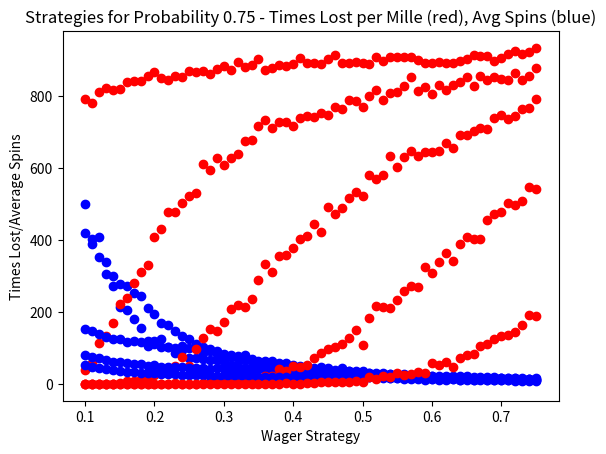

This figure's Python source:
# A simulation double checking the Stardew Valley wiki about ideal strategy for the wheel spin at the fair
# tl;dr the wiki is correct

from random import random
from itertools import count
import matplotlib.pyplot as plt
import math


# Probability to win
TEST_PROBS = [.51, .55, .6, .6667, .75]

# wager as percentage of total
TEST_STRATS = [float(x)/100 for x in range(10, 76)]

COIN_START = 100
COIN_TARGET = 1000
TRIALS = 1000

for prob in TEST_PROBS:
    results = []
    brokes = []
    for strat in TEST_STRATS:
        total_spins = 0
        times_broke = 0

        for trial in range(TRIALS):
            coins = COIN_START

            for spin in count(1):
                wager = math.ceil(coins * strat)
                coins += (wager if random() <= prob else -wager)

                if coins == 0:
                    times_broke += 1
                    break
                elif coins >= COIN_TARGET:
                    total_spins += spin
                    break
        results.append(total_spins / (TRIALS - times_broke))
        brokes.append(times_broke)

    # print('For wheel probability %.2f' % prob)
    # for ndx, result in enumerate(results):
    #     print('Wager %.1f%% averaged %.2f spins, lost %d times' % (TEST_STRATS[ndx]*100, result, brokes[ndx]))

    plt.plot(TEST_STRATS, results, 'bo')
    plt.plot(TEST_STRATS, brokes, 'ro')
    plt.ylabel('Times Lost/Average Spins')
    plt.xlabel('Wager Strategy')
    plt.title('Strategies for Probability %.2f - Times Lost per Mille (red), Avg Spins (blue)' % prob)
    plt.show()
